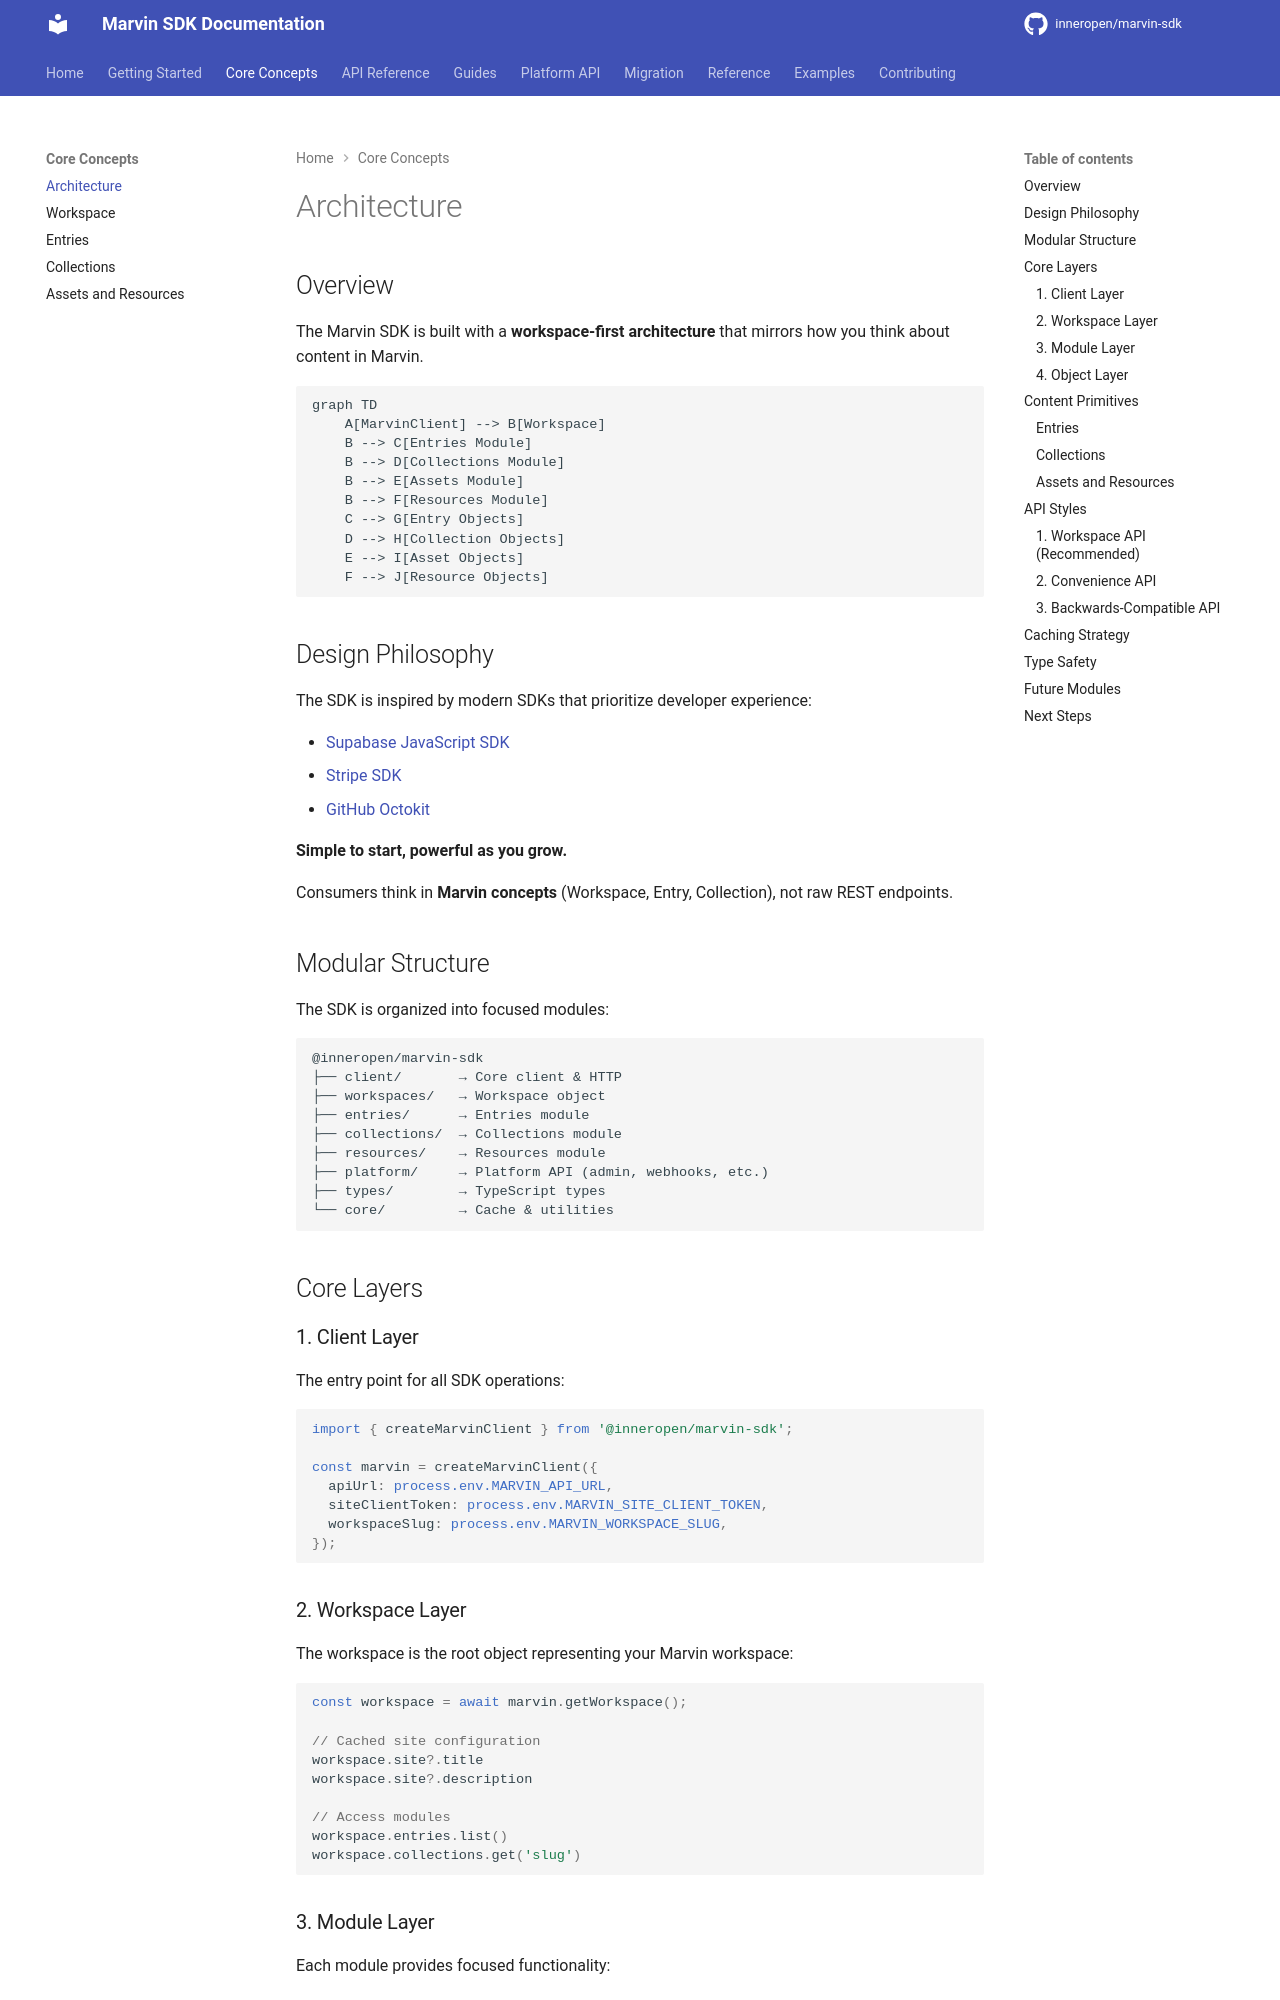

repository: InnerOpen/marvin-sdk · page: concepts/architecture/index.html · generator: mkdocs

# Architecture

## Overview

The Marvin SDK is built with a **workspace-first architecture** that mirrors how you think about content in Marvin.

```mermaid
graph TD
    A[MarvinClient] --> B[Workspace]
    B --> C[Entries Module]
    B --> D[Collections Module]
    B --> E[Assets Module]
    B --> F[Resources Module]
    C --> G[Entry Objects]
    D --> H[Collection Objects]
    E --> I[Asset Objects]
    F --> J[Resource Objects]
```

## Design Philosophy

The SDK is inspired by modern SDKs that prioritize developer experience:

- [Supabase JavaScript SDK](https://github.com/supabase/supabase-js)
- [Stripe SDK](https://github.com/stripe/stripe-node)
- [GitHub Octokit](https://github.com/octokit/octokit.js)

**Simple to start, powerful as you grow.**

Consumers think in **Marvin concepts** (Workspace, Entry, Collection), not raw REST endpoints.

## Modular Structure

The SDK is organized into focused modules:

```
@inneropen/marvin-sdk
├── client/       → Core client & HTTP
├── workspaces/   → Workspace object
├── entries/      → Entries module
├── collections/  → Collections module
├── assets/       → Assets module
├── resources/    → Resources module
├── platform/     → Platform API (admin, webhooks, etc.)
├── types/        → TypeScript types
└── core/         → Cache & utilities
```

## Core Layers

### 1. Client Layer

The entry point for all SDK operations:

```typescript
import { createMarvinClient } from '@inneropen/marvin-sdk';

const marvin = createMarvinClient({
  apiUrl: process.env.MARVIN_API_URL,
  siteClientToken: process.env.MARVIN_SITE_CLIENT_TOKEN,
  workspaceSlug: process.env.MARVIN_WORKSPACE_SLUG,
});
```

### 2. Workspace Layer

The workspace is the root object representing your Marvin workspace:

```typescript
const workspace = await marvin.getWorkspace();

// Cached site configuration
workspace.site?.title
workspace.site?.description

// Access modules
workspace.entries.list()
workspace.collections.get('slug')
workspace.assets.images()
workspace.resources.list()
```
